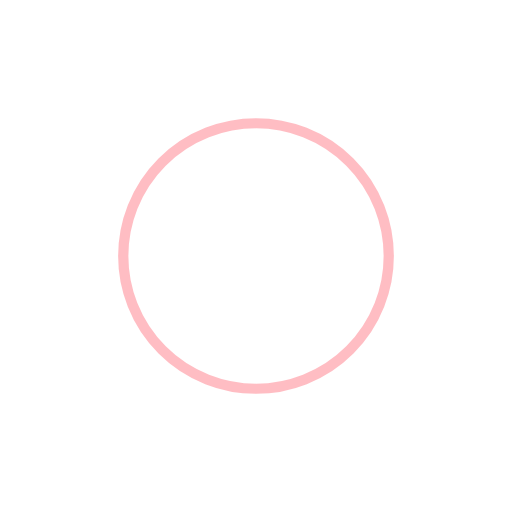
t = 0.00 s
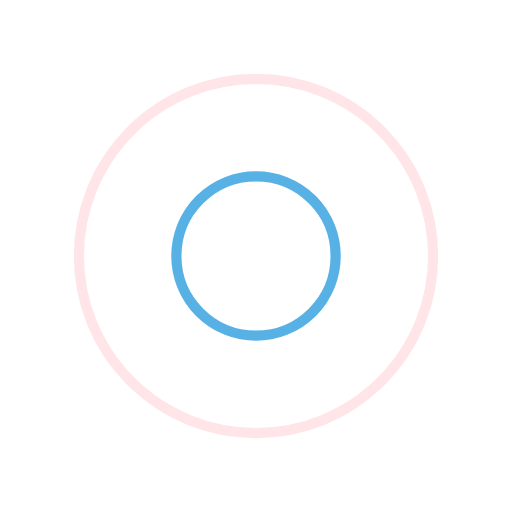
t = 0.25 s
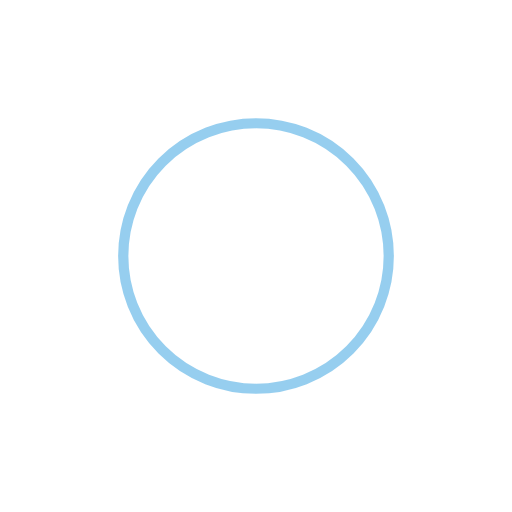
t = 0.50 s
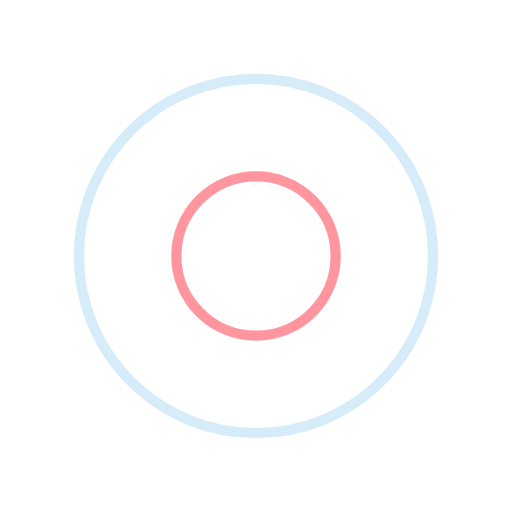
t = 0.75 s

The animated SVG that drew these frames (rendered in a browser with its animation timeline set to each time). Animation: 4 SMIL elements (animate=4); one cycle of 1.00 s, repeats indefinitely.

<svg xmlns="http://www.w3.org/2000/svg" xmlns:xlink="http://www.w3.org/1999/xlink" style="margin: auto; background: rgb(255, 255, 255); display: block;" width="200px" height="200px" viewBox="0 0 100 100" preserveAspectRatio="xMidYMid">
<circle cx="50" cy="50" r="0" fill="none" stroke="#ff7b88" stroke-width="2">
  <animate attributeName="r" repeatCount="indefinite" dur="1s" values="0;40" keyTimes="0;1" keySplines="0 0.2 0.8 1" calcMode="spline" begin="-0.5s"></animate>
  <animate attributeName="opacity" repeatCount="indefinite" dur="1s" values="1;0" keyTimes="0;1" keySplines="0.2 0 0.8 1" calcMode="spline" begin="-0.5s"></animate>
</circle>
<circle cx="50" cy="50" r="0" fill="none" stroke="#2e9edf" stroke-width="2">
  <animate attributeName="r" repeatCount="indefinite" dur="1s" values="0;40" keyTimes="0;1" keySplines="0 0.2 0.8 1" calcMode="spline"></animate>
  <animate attributeName="opacity" repeatCount="indefinite" dur="1s" values="1;0" keyTimes="0;1" keySplines="0.2 0 0.8 1" calcMode="spline"></animate>
</circle>
</svg>